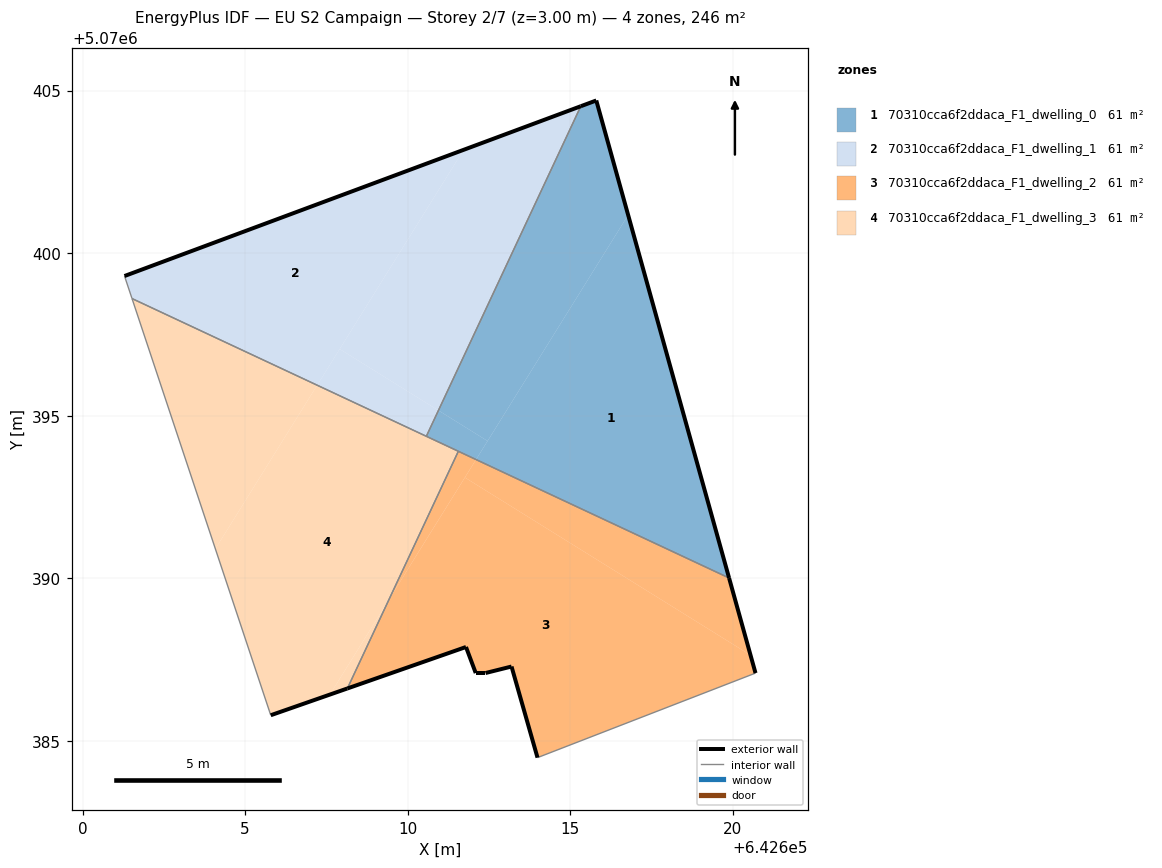
=== STOREY PLAN SPEC (per zone: floor XY polygon, exterior-wall plan segments, windows/doors) ===
zone 1: 70310cca6f2ddaca_F1_dwelling_0  (61.5 m²)
  floor: (642619.89, 5070390.01) (642616.78, 5070401.17) (642612.10, 5070393.65)
  floor: (642612.10, 5070393.65) (642612.46, 5070394.22) (642610.95, 5070395.16) (642610.58, 5070394.37)
  floor: (642612.46, 5070394.22) (642616.78, 5070401.17) (642615.80, 5070404.70) (642615.33, 5070404.52) (642610.95, 5070395.16)
  exterior wall: (642615.80, 5070404.70) – (642619.89, 5070390.01)  [15.2 m]
  exterior wall: (642615.33, 5070404.52) – (642615.80, 5070404.70)  [0.5 m]
  interior walls: 3
zone 2: 70310cca6f2ddaca_F1_dwelling_1  (61.5 m²)
  floor: (642607.22, 5070395.94) (642611.72, 5070403.18) (642601.29, 5070399.30) (642601.52, 5070398.60)
  floor: (642610.95, 5070395.16) (642615.33, 5070404.52) (642611.72, 5070403.18) (642607.91, 5070397.05)
  floor: (642610.58, 5070394.37) (642610.95, 5070395.16) (642607.91, 5070397.05) (642607.22, 5070395.94)
  exterior wall: (642601.29, 5070399.30) – (642615.33, 5070404.52)  [15.0 m]
  interior walls: 3
zone 3: 70310cca6f2ddaca_F1_dwelling_2  (61.5 m²)
  floor: (642620.70, 5070387.08) (642620.55, 5070387.63) (642611.76, 5070393.10) (642609.42, 5070389.34) (642608.15, 5070386.61) (642611.80, 5070387.89) (642612.09, 5070387.08) (642612.40, 5070387.08) (642613.20, 5070387.29) (642613.99, 5070384.48)
  floor: (642620.55, 5070387.63) (642619.89, 5070390.01) (642612.10, 5070393.65) (642611.76, 5070393.10)
  floor: (642609.43, 5070389.34) (642612.10, 5070393.65) (642611.56, 5070393.91)
  exterior wall: (642612.40, 5070387.08) – (642612.09, 5070387.08)  [0.3 m]
  exterior wall: (642612.09, 5070387.08) – (642611.80, 5070387.89)  [0.9 m]
  exterior wall: (642611.80, 5070387.89) – (642608.15, 5070386.61)  [3.9 m]
  exterior wall: (642619.89, 5070390.01) – (642620.70, 5070387.08)  [3.0 m]
  exterior wall: (642613.99, 5070384.48) – (642613.20, 5070387.29)  [2.9 m]
  exterior wall: (642613.20, 5070387.29) – (642612.40, 5070387.08)  [0.8 m]
  interior walls: 3
zone 4: 70310cca6f2ddaca_F1_dwelling_3  (61.5 m²)
  floor: (642607.61, 5070386.42) (642609.43, 5070389.34) (642611.56, 5070393.91) (642607.22, 5070395.94) (642604.09, 5070390.90) (642605.79, 5070385.79)
  floor: (642608.15, 5070386.61) (642609.42, 5070389.34) (642607.61, 5070386.42)
  floor: (642604.09, 5070390.90) (642607.22, 5070395.94) (642601.52, 5070398.60)
  exterior wall: (642608.15, 5070386.61) – (642605.79, 5070385.79)  [2.5 m]
  interior walls: 4

=== DERIVED (storey summary) ===
Building: EU S2 Campaign
Storey: 2 of 7  (floor level z = 3.00 m)
Storey gross floor area: 246.0 m²
Zones on this storey: 4
  - 70310cca6f2ddaca_F1_dwelling_0: floor 61.5 m²; exterior wall 15.8 m (47.3 m²); WWR 0.0%
  - 70310cca6f2ddaca_F1_dwelling_1: floor 61.5 m²; exterior wall 15.0 m (44.9 m²); WWR 0.0%
  - 70310cca6f2ddaca_F1_dwelling_2: floor 61.5 m²; exterior wall 11.8 m (35.4 m²); WWR 0.0%
  - 70310cca6f2ddaca_F1_dwelling_3: floor 61.5 m²; exterior wall 2.5 m (7.5 m²); WWR 0.0%
Zone adjacency (shared interzone walls):
  - 70310cca6f2ddaca_F1_dwelling_0 ↔ 70310cca6f2ddaca_F1_dwelling_1
  - 70310cca6f2ddaca_F1_dwelling_0 ↔ 70310cca6f2ddaca_F1_dwelling_2
  - 70310cca6f2ddaca_F1_dwelling_0 ↔ 70310cca6f2ddaca_F1_dwelling_3
  - 70310cca6f2ddaca_F1_dwelling_1 ↔ 70310cca6f2ddaca_F1_dwelling_3
  - 70310cca6f2ddaca_F1_dwelling_2 ↔ 70310cca6f2ddaca_F1_dwelling_3